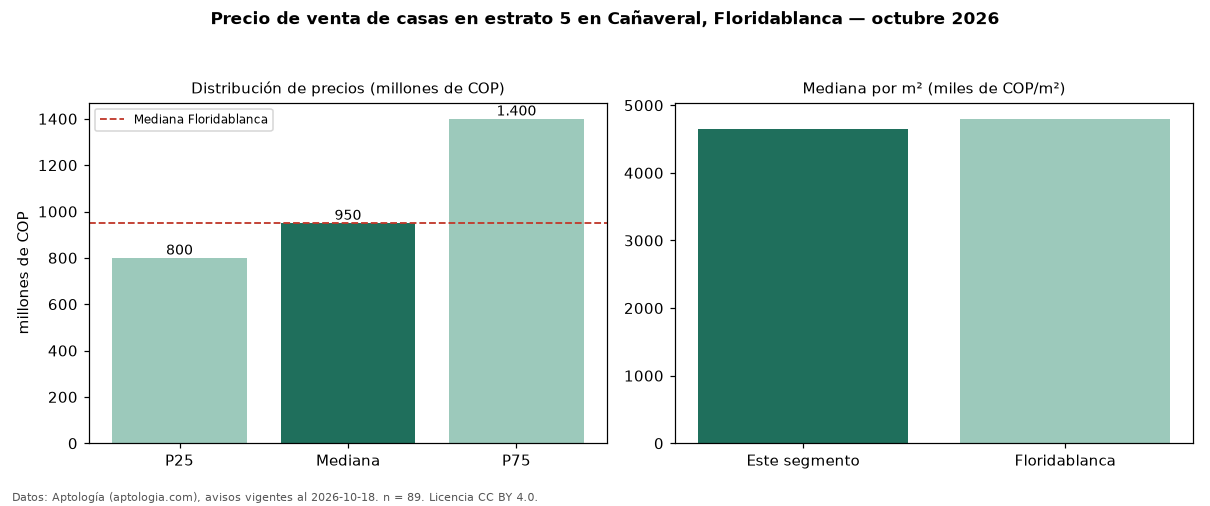

Values plotted in this chart, from the file beside it:
seccion, metrica, valor, moneda, n
filtro, estrato, 5, , 89
precio, p25, 800000000, COP, 89
precio, mediana, 950000000, COP, 89
precio, p75, 1400000000, COP, 89
precio, minimo, 650000000, COP, 89
precio, maximo, 2800000000, COP, 89
m2, mediana_precio_m2, 4642857, COP, 89
m2, area_mediana_m2, 227.0, m2, 89
admin, mediana_admin_mes, 620000, COP, 71
banos, mediana_banos, 4.0, , 
parqueadero, pct_con_parqueadero, 98.8, %, 86
estrato, estrato_mas_frecuente, 5, , 89
habitaciones, 3+, 950000000, COP, 89
ciudad, mediana_ciudad_referencia, 950000000, COP, 
ciudad, mediana_m2_ciudad, 4800000, COP, 
fuente, fecha_datos, 2026-10-18, , 
fuente, atribucion, https://www.aptologia.com/casas-en-venta…, , 
fuente, licencia, CC BY 4.0, , 
